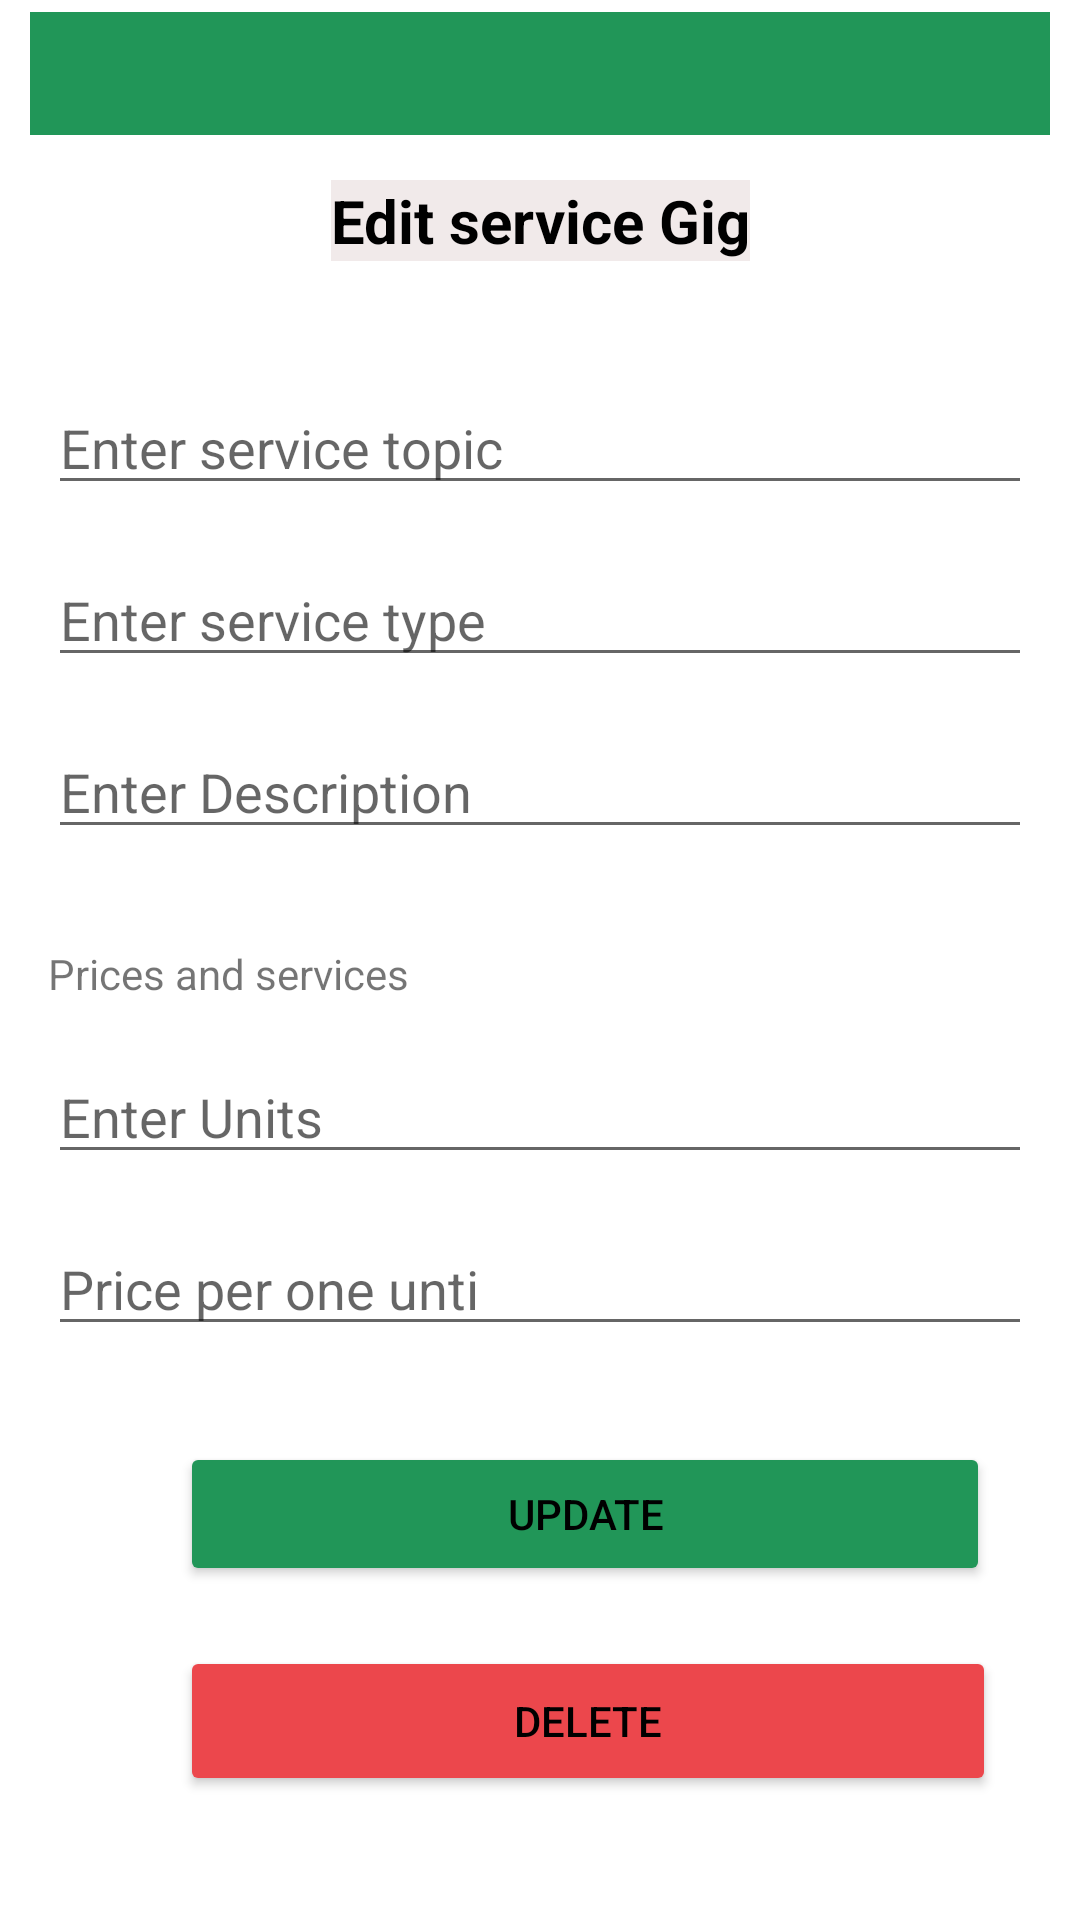

This screen was rendered from an Android layout file. Write that file and the resources it references.
<!-- AndroidManifest.xml: application theme Theme.Exportify -->
<!-- res/layout/activity_update_service_gig.xml -->
<?xml version="1.0" encoding="utf-8"?>
<androidx.constraintlayout.widget.ConstraintLayout xmlns:android="http://schemas.android.com/apk/res/android"
    xmlns:app="http://schemas.android.com/apk/res-auto"
    xmlns:tools="http://schemas.android.com/tools"
    android:layout_width="match_parent"
    android:layout_height="match_parent"
    tools:context=".UpdateServiceGig">

    <TextView
        android:id="@+id/textView28"
        android:layout_width="match_parent"
        android:layout_height="41dp"
        android:layout_marginStart="10dp"
        android:layout_marginTop="4dp"
        android:layout_marginEnd="10dp"
        android:background="#219658"
        android:textAlignment="center"
        android:textSize="20dp"
        android:textStyle="bold"
        app:layout_constraintEnd_toEndOf="parent"
        app:layout_constraintStart_toStartOf="parent"
        app:layout_constraintTop_toTopOf="parent" />

    <TextView

        android:id="@+id/textView9"
        android:layout_width="wrap_content"
        android:layout_height="wrap_content"
        android:layout_marginTop="60dp"
        android:background="#F1EAEA"
        android:text="Edit service Gig"
        android:textColor="#000000"
        android:textSize="20sp"
        android:textStyle="bold"
        app:layout_constraintEnd_toEndOf="parent"
        app:layout_constraintStart_toStartOf="parent"
        app:layout_constraintTop_toTopOf="parent" />

    <EditText
        android:id="@+id/edServiceTopic"
        android:layout_width="0dp"
        android:layout_height="wrap_content"
        android:layout_marginStart="16dp"
        android:layout_marginTop="40dp"
        android:layout_marginEnd="16dp"
        android:ems="10"
        android:hint="Enter service topic"
        android:inputType="textPersonName"
        app:layout_constraintEnd_toEndOf="parent"
        app:layout_constraintHorizontal_bias="0.0"
        app:layout_constraintStart_toStartOf="parent"
        app:layout_constraintTop_toBottomOf="@+id/textView9" />

    <EditText
        android:id="@+id/edServiceType"
        android:layout_width="0dp"
        android:layout_height="wrap_content"
        android:layout_marginStart="16dp"
        android:layout_marginTop="16dp"
        android:layout_marginEnd="16dp"
        android:ems="10"
        android:hint="Enter service type"
        android:inputType="textPersonName"
        app:layout_constraintEnd_toEndOf="parent"
        app:layout_constraintStart_toStartOf="parent"
        app:layout_constraintTop_toBottomOf="@+id/edServiceTopic" />

    <EditText
        android:id="@+id/edDescription"
        android:layout_width="0dp"
        android:layout_height="wrap_content"
        android:layout_marginStart="16dp"
        android:layout_marginTop="16dp"
        android:layout_marginEnd="16dp"
        android:ems="10"
        android:hint="Enter Description"
        android:inputType="textPersonName"
        app:layout_constraintEnd_toEndOf="parent"
        app:layout_constraintStart_toStartOf="parent"
        app:layout_constraintTop_toBottomOf="@+id/edServiceType" />

    <TextView
        android:id="@+id/textView3"
        android:layout_width="wrap_content"
        android:layout_height="wrap_content"
        android:layout_marginStart="16dp"
        android:layout_marginTop="32dp"
        android:text="Prices and services"
        app:layout_constraintStart_toStartOf="parent"
        app:layout_constraintTop_toBottomOf="@+id/edDescription" />

    <EditText
        android:id="@+id/edUnits"
        android:layout_width="0dp"
        android:layout_height="wrap_content"
        android:layout_marginStart="16dp"
        android:layout_marginTop="16dp"
        android:layout_marginEnd="16dp"
        android:ems="10"
        android:hint="Enter Units"
        android:inputType="number"
        app:layout_constraintEnd_toEndOf="parent"
        app:layout_constraintStart_toStartOf="parent"
        app:layout_constraintTop_toBottomOf="@+id/textView3" />

    <EditText
        android:id="@+id/edPrice"
        android:layout_width="0dp"
        android:layout_height="wrap_content"
        android:layout_marginStart="16dp"
        android:layout_marginTop="16dp"
        android:layout_marginEnd="16dp"
        android:ems="10"
        android:hint="Price per one unti"
        android:inputType="number"
        app:layout_constraintEnd_toEndOf="parent"
        app:layout_constraintStart_toStartOf="parent"
        app:layout_constraintTop_toBottomOf="@+id/edUnits" />

    <Button
        android:id="@+id/btnUpdate"
        android:layout_width="270dp"
        android:layout_height="48dp"
        android:layout_marginStart="60dp"
        android:layout_marginTop="32dp"
        android:layout_marginEnd="16dp"
        android:backgroundTint="@color/green2"
        android:text="Update"
        android:textColor="#000000"
        app:layout_constraintEnd_toEndOf="parent"
        app:layout_constraintHorizontal_bias="0.0"
        app:layout_constraintStart_toStartOf="parent"
        app:layout_constraintTop_toBottomOf="@+id/edPrice" />

    <Button
        android:id="@+id/btnDlt"
        android:layout_width="272dp"
        android:layout_height="50dp"
        android:layout_marginStart="60dp"
        android:layout_marginTop="100dp"
        android:backgroundTint="#EC474C"
        android:text="Delete"
        android:textColor="#000000"
        app:layout_constraintStart_toStartOf="parent"
        app:layout_constraintTop_toBottomOf="@+id/edPrice" />


</androidx.constraintlayout.widget.ConstraintLayout>
<!-- resources referenced by this layout -->
<resources>
  <color name="green2">#219658</color>
  <style name="Theme.Exportify" parent="Theme.MaterialComponents.DayNight.NoActionBar">
          
          <item name="colorPrimary">@color/purple_500</item>
          <item name="colorPrimaryVariant">@color/purple_700</item>
          <item name="colorOnPrimary">@color/white</item>
          
          <item name="colorSecondary">@color/teal_200</item>
          <item name="colorSecondaryVariant">@color/teal_700</item>
          <item name="colorOnSecondary">@color/black</item>
          
          <item name="android:statusBarColor">?attr/colorPrimaryVariant</item>
          
      </style>
  <color name="purple_500">#FF6200EE</color>
  <color name="purple_700">#FF3700B3</color>
  <color name="white">#FFFFFFFF</color>
  <color name="teal_200">#FF03DAC5</color>
  <color name="teal_700">#FF018786</color>
  <color name="black">#FF000000</color>
</resources>
